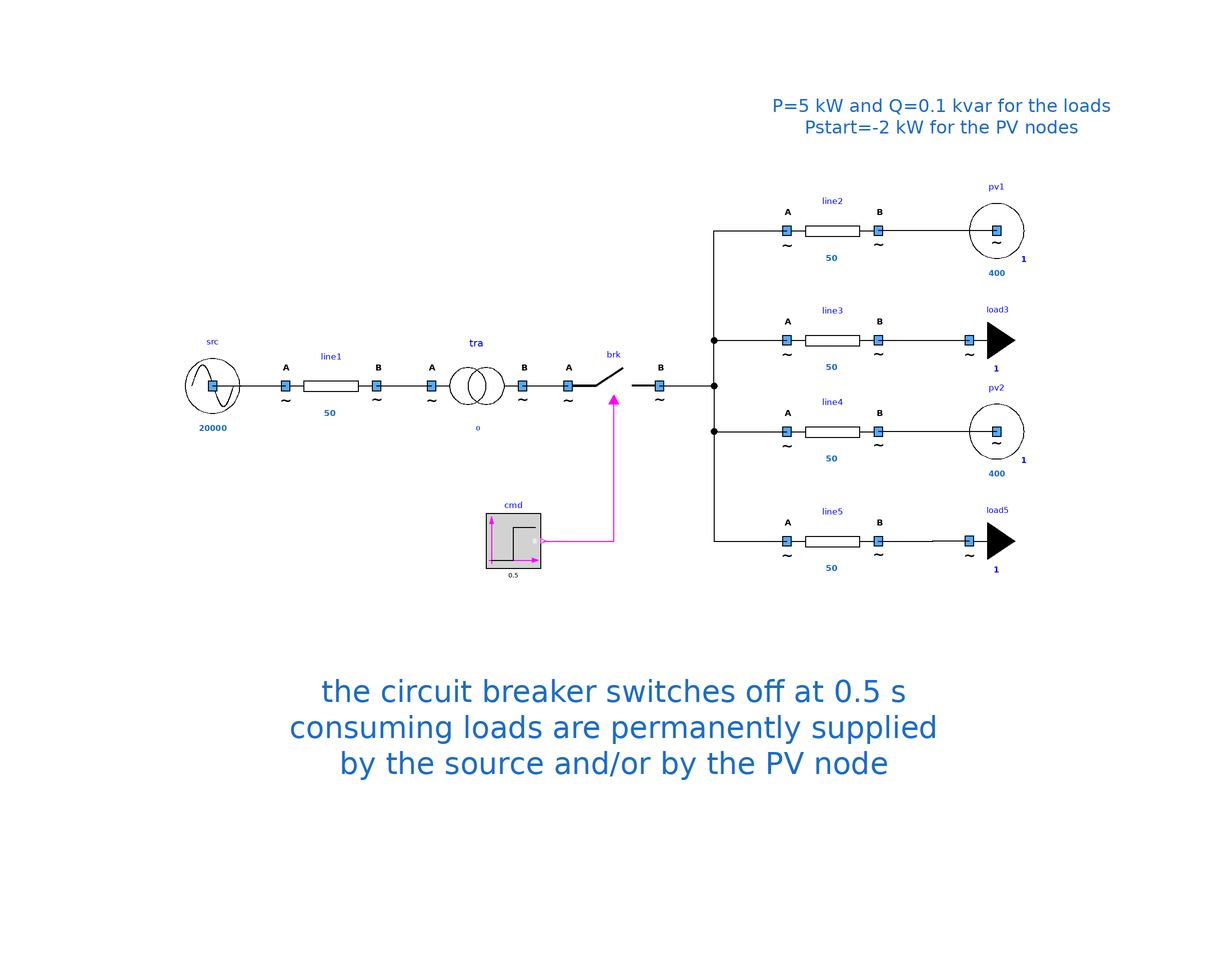

Above is the diagram view of the following Modelica model: its components placed by their Placement annotations and its connect equations drawn as lines.

model Islanding2 "Two loads with opposite breakers"
        extends Icons.myExample;
        Components.mySource src(UNom = 20000) annotation (
          Placement(visible = true, transformation(origin = {-86, 8}, extent = {{-10, -10}, {10, 10}}, rotation = 0)));
        Components.myBreaker brk annotation (
          Placement(transformation(extent = {{-8, -2}, {12, 18}})));
        Components.myPVNode pv1(UNom = 400, Pmax = -6000) annotation (
          Placement(visible = true, transformation(origin = {86, 42}, extent = {{-10, -10}, {10, 10}}, rotation = 0)));
        Components.myLoad load3(UNom = 400, P = 5000, Q = 100) annotation (
          Placement(visible = true, transformation(origin = {80, 18}, extent = {{-10, -10}, {10, 10}}, rotation = 0)));
        Components.myLine line2(UNom = 400, Imax = 50, R = 0.1) annotation (
          Placement(visible = true, transformation(origin = {50, 42}, extent = {{-10, -10}, {10, 10}}, rotation = 0)));
        Components.myLine line3(UNom = 400, Imax = 50, R = 0.1) annotation (
          Placement(visible = true, transformation(origin = {50, 18}, extent = {{-10, -10}, {10, 10}}, rotation = 0)));
        Modelica.Blocks.Sources.BooleanStep cmd(startTime = 0.5, startValue = false) annotation (
          Placement(transformation(extent = {{-6, -6}, {6, 6}}, rotation = 0, origin = {-20, -26})));
        Components.myLine line1(UNom = 20000, Imax = 50, R = 0.1) annotation (
          Placement(visible = true, transformation(origin = {-60, 8}, extent = {{-10, -10}, {10, 10}}, rotation = 0)));
        Components.myTransformer tra(UNomA = 20000, UNomB = 400, R = 0.1) annotation (
          Placement(transformation(extent = {{-38, -2}, {-18, 18}})));
        Components.myPVNode pv2(UNom = 400, Pmax = -6000) annotation (
          Placement(visible = true, transformation(origin = {86, -2}, extent = {{-10, -10}, {10, 10}}, rotation = 0)));
        Components.myLoad load5(UNom = 400, P = 5000, Q = 100) annotation (
          Placement(visible = true, transformation(origin = {80, -26}, extent = {{-10, -10}, {10, 10}}, rotation = 0)));
        Components.myLine line4(UNom = 400, Imax = 50, R = 0.1) annotation (
          Placement(visible = true, transformation(origin = {50, -2}, extent = {{-10, -10}, {10, 10}}, rotation = 0)));
        Components.myLine line5(UNom = 400, Imax = 50, R = 0.1) annotation (
          Placement(visible = true, transformation(origin = {50, -26}, extent = {{-10, -10}, {10, 10}}, rotation = 0)));
      equation
        connect(pv1.terminal, line2.terminalB) annotation (
          Line(points = {{86, 42}, {60, 42}}, color = {0, 0, 0}));
        connect(line3.terminalB, load3.terminal) annotation (
          Line(points = {{60, 18}, {72, 18}, {72, 18.02}, {79.96, 18.02}}, color = {0, 0, 0}));
        connect(brk.terminalB, line2.terminalA) annotation (
          Line(points = {{12, 8}, {24, 8}, {24, 42}, {40, 42}}, color = {0, 0, 0}));
        connect(brk.terminalB, line3.terminalA) annotation (
          Line(points = {{12, 8}, {24, 8}, {24, 18}, {40, 18}}, color = {0, 0, 0}));
        connect(cmd.y, brk.BrkOpen) annotation (
          Line(points = {{-13.4, -26}, {2, -26}, {2, 5}}, color = {255, 0, 255}));
        connect(src.terminal, line1.terminalA) annotation (
          Line(points = {{-86, 8}, {-70, 8}}, color = {0, 0, 0}));
        connect(line1.terminalB, tra.terminalA) annotation (
          Line(points = {{-50, 8}, {-38, 8}}, color = {0, 0, 0}));
        connect(tra.terminalB, brk.terminalA) annotation (
          Line(points = {{-18, 8}, {-8, 8}}, color = {0, 0, 0}));
        connect(pv2.terminal, line4.terminalB) annotation (
          Line(points = {{86, -2}, {60, -2}}, color = {0, 0, 0}));
        connect(line5.terminalB, load5.terminal) annotation (
          Line(points = {{60, -26}, {72, -26}, {72, -25.98}, {79.96, -25.98}}, color = {0, 0, 0}));
        connect(brk.terminalB, line4.terminalA) annotation (
          Line(points = {{12, 8}, {24, 8}, {24, -2}, {40, -2}}, color = {0, 0, 0}));
        connect(brk.terminalB, line5.terminalA) annotation (
          Line(points = {{12, 8}, {24, 8}, {24, -26}, {40, -26}}, color = {0, 0, 0}));
        annotation (
          Icon(coordinateSystem(preserveAspectRatio = false)),
          Diagram(coordinateSystem(preserveAspectRatio = false), graphics = {Text(lineColor = {28, 108, 200}, extent = {{36, 78}, {112, 56}}, fontSize = 12, textString = "P=5 kW and Q=0.1 kvar for the loads
Pstart=-2 kW for the PV nodes"), Text(lineColor = {28, 108, 200}, extent = {{-118, -30}, {122, -104}}, fontSize = 12, textString = "the circuit breaker switches off at 0.5 s
consuming loads are permanently supplied
by the source and/or by the PV node")}),
          experiment(StopTime = 1));
      end Islanding2;